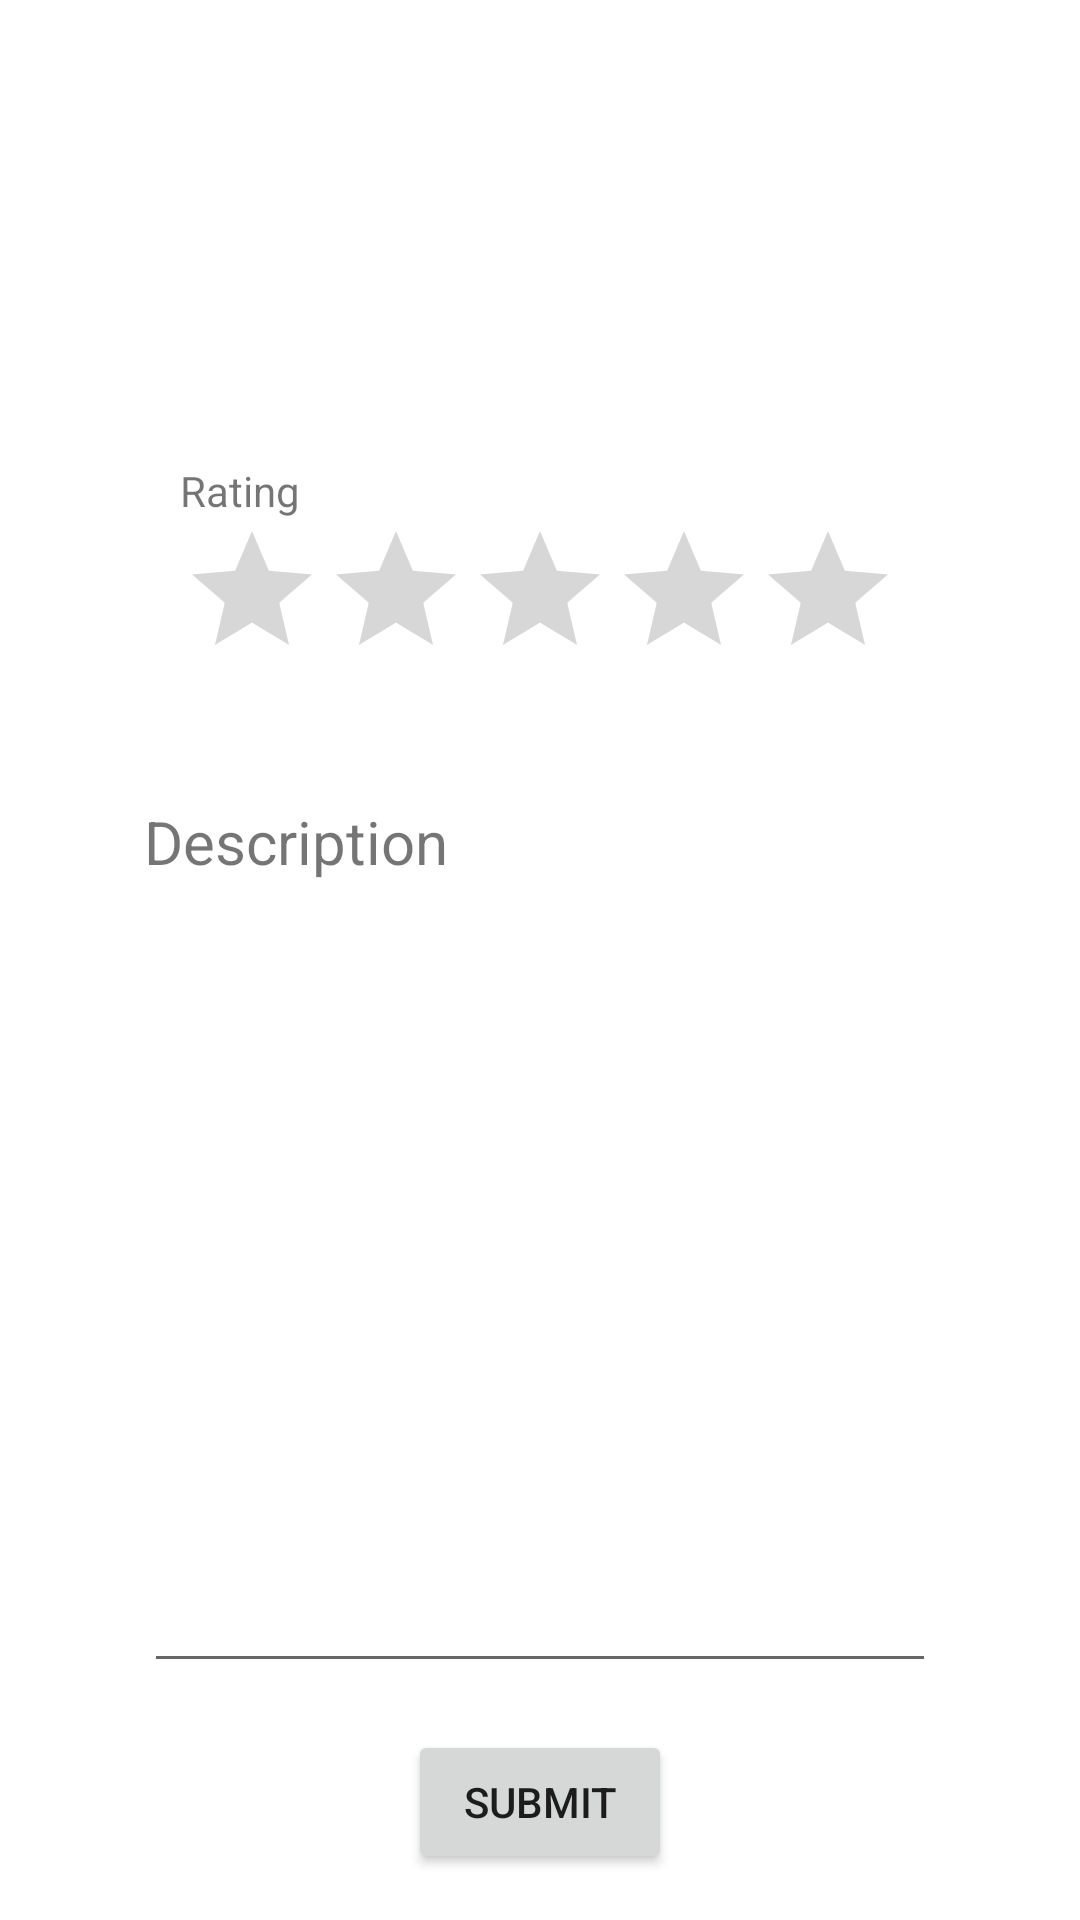

Here is an Android app screen rendered from its layout file. Give the layout XML and the strings, colors and styles it references.
<!-- AndroidManifest.xml: application theme Theme.Movesy -->
<!-- res/layout/rating_order.xml -->
<?xml version="1.0" encoding="utf-8"?>
<androidx.constraintlayout.widget.ConstraintLayout xmlns:android="http://schemas.android.com/apk/res/android"
    xmlns:app="http://schemas.android.com/apk/res-auto"
    xmlns:tools="http://schemas.android.com/tools"
    android:layout_width="match_parent"
    android:layout_height="match_parent">

    <TextView
        android:id="@+id/tvRatingUsername"
        android:layout_width="wrap_content"
        android:layout_height="wrap_content"
        android:layout_marginTop="32dp"
        android:textSize="34sp"
        app:layout_constraintEnd_toEndOf="parent"
        app:layout_constraintStart_toStartOf="parent"
        app:layout_constraintTop_toTopOf="parent" />

    <TextView
        android:id="@+id/tvRatingDate"
        android:layout_width="wrap_content"
        android:layout_height="wrap_content"
        app:layout_constraintEnd_toEndOf="parent"
        app:layout_constraintHorizontal_bias="0.5"
        app:layout_constraintStart_toEndOf="@+id/tvRatingPackageName"
        app:layout_constraintTop_toTopOf="@+id/tvRatingPackageName" />

    <TextView
        android:id="@+id/tvRatingPackageName"
        android:layout_width="wrap_content"
        android:layout_height="wrap_content"
        android:layout_marginTop="24dp"
        android:textSize="16sp"
        app:layout_constraintEnd_toStartOf="@+id/tvRatingDate"
        app:layout_constraintHorizontal_bias="0.5"
        app:layout_constraintStart_toStartOf="parent"
        app:layout_constraintTop_toBottomOf="@+id/tvRatingUsername" />

    <TextView
        android:id="@+id/tvRatingRatingText"
        android:layout_width="wrap_content"
        android:layout_height="wrap_content"
        android:text="Rating"
        app:layout_constraintBottom_toTopOf="@+id/rtbRating"
        app:layout_constraintStart_toStartOf="@+id/rtbRating" />

    <RatingBar
        android:id="@+id/rtbRating"
        android:layout_width="wrap_content"
        android:layout_height="wrap_content"
        android:layout_marginTop="50dp"
        android:numStars="5"
        android:rating="0"
        app:layout_constraintEnd_toEndOf="parent"
        app:layout_constraintStart_toStartOf="parent"
        app:layout_constraintTop_toBottomOf="@+id/tvRatingPackageName" />

    <TextView
        android:id="@+id/tvRatingDescription"
        android:layout_width="wrap_content"
        android:layout_height="wrap_content"
        android:layout_marginBottom="16dp"
        android:text="Description"
        android:textSize="20sp"
        app:layout_constraintBottom_toTopOf="@+id/etmlDescription"
        app:layout_constraintStart_toStartOf="@+id/etmlDescription" />

    <EditText
        android:id="@+id/etmlDescription"
        android:layout_width="264dp"
        android:layout_height="251dp"
        android:layout_marginTop="80dp"
        android:ems="10"
        android:gravity="start|top"
        android:inputType="textMultiLine"
        app:layout_constraintEnd_toEndOf="parent"
        app:layout_constraintStart_toStartOf="parent"
        app:layout_constraintTop_toBottomOf="@+id/rtbRating" />

    <Button
        android:id="@+id/btnSubmit"
        android:layout_width="wrap_content"
        android:layout_height="wrap_content"
        android:text="Submit"
        app:layout_constraintBottom_toBottomOf="parent"
        app:layout_constraintEnd_toEndOf="parent"
        app:layout_constraintStart_toStartOf="parent"
        app:layout_constraintTop_toBottomOf="@+id/etmlDescription" />

    <ProgressBar
        android:id="@+id/pbReview"
        android:visibility="gone"
        style="?android:attr/progressBarStyle"
        android:layout_width="wrap_content"
        android:layout_height="wrap_content"
        android:layout_marginTop="230dp"
        app:layout_constraintEnd_toEndOf="parent"
        app:layout_constraintStart_toStartOf="parent"
        app:layout_constraintTop_toTopOf="parent" />
</androidx.constraintlayout.widget.ConstraintLayout>
<!-- resources referenced by this layout -->
<resources>
  <style name="Theme.Movesy" parent="Theme.MaterialComponents.DayNight.DarkActionBar">
          
          <item name="colorPrimary">@color/purple_500</item>
          <item name="colorPrimaryVariant">@color/purple_700</item>
          <item name="colorOnPrimary">@color/white</item>
          
          <item name="colorSecondary">@color/teal_200</item>
          <item name="colorSecondaryVariant">@color/teal_700</item>
          <item name="colorOnSecondary">@color/black</item>
          
          <item name="android:statusBarColor" tools:targetApi="l">?attr/colorPrimaryVariant</item>
          
      </style>
  <color name="purple_500">#FF6200EE</color>
  <color name="purple_700">#FF3700B3</color>
  <color name="white">#FFFFFFFF</color>
  <color name="teal_200">#FF03DAC5</color>
  <color name="teal_700">#FF018786</color>
  <color name="black">#FF000000</color>
</resources>
